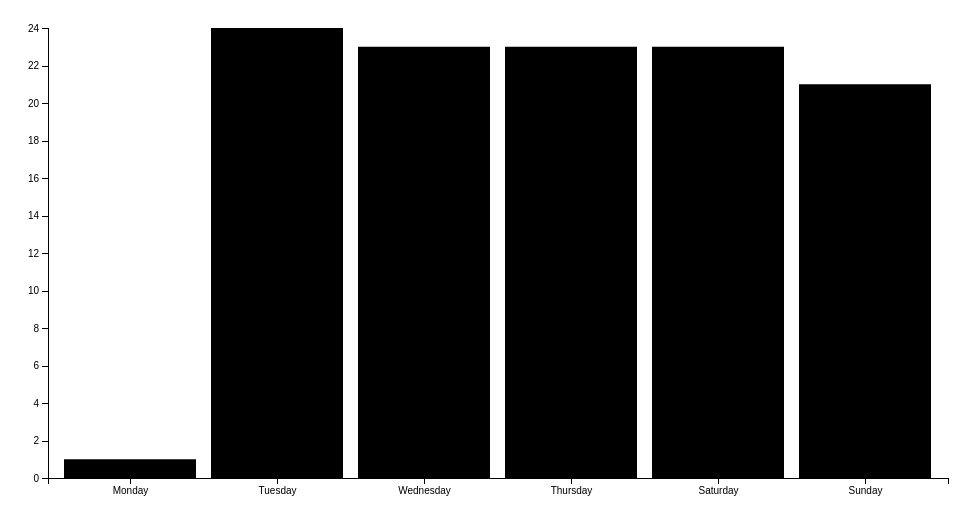
D3 v4 page, settled after 360 driven frames (6 s of simulated time); the page loaded 1 data file(s).



var margin = {top: 20, right: 20, bottom: 30, left: 40},
    width = 960 - margin.left - margin.right,
    height = 500 - margin.top - margin.bottom;

var x = d3.scaleBand()
    .padding([.1])
    .rangeRound([0, width]);

var y = d3.scaleLinear()
    .range([height, 0]);

var numberFormat = d3.format(",d")

var svg = d3.select("#chart").append("svg")
    .attr("width", width + margin.left + margin.right)
    .attr("height", height + margin.top + margin.bottom)
  .append("g")
    .attr("transform", "translate(" + margin.left + "," + margin.top + ")");

d3.tsv("running.tsv", function(error, data) {
  if (error) throw error;

  data.forEach(function(d) {
    d["Distance"] = +d["Distance"];
    d["Elevation Gain"] = +d["Elevation Gain"];
    d["Avg HR"] = +d["Avg HR"];
    d["Max HR"] = +d["Max HR"];
  });

  var dateOrder = ["Monday", "Tuesday", "Wednesday", "Thursday", "Friday", "Saturday", "Sunday"]

  // Aggregate data
  var nestedData = d3.nest()
        .key(function(d) { return d["Day of Week"]})
        .rollup(function(leaves) {
          return {
            "Distance": d3.sum(leaves, function(d) { return d["Distance"]}),
            "Number of Runs": leaves.length,
            "Avg HR": d3.mean(leaves, function(d) { return d["Avg HR"]}),
            "Elevation Gain": d3.sum(leaves, function(d) { return d["Elevation Gain"]}),
            "Max HR": d3.max(leaves, function(d) { return d["Max HR"]})
          }
        })
        .entries(data);

  var options = ["Distance","Elevation Gain","Avg HR","Max HR"];

  // x.domain(dateOrder);
  x.domain(d3.set(data.map(function(d) { return d["Day of Week"]; })).values().sort(function(a,b) { return dateOrder.indexOf(a) - dateOrder.indexOf(b); }));
  
  y.domain(d3.extent(nestedData.map(function(d) { return d.value["Number of Runs"] }))).nice();

  svg.append("g")
      .attr("class", "x axis")
      .attr("transform", "translate(0," + height + ")")
      .call(d3.axisBottom(x))

  svg.append("g")
      .attr("class", "y axis")
      .call(d3.axisLeft(y))

    var color = d3.scaleOrdinal(d3.schemeSet3);

    // Add custom scales
    var elevationColor = d3.scaleLinear()
        .range(["white", "steelblue"])
        .domain(d3.extent(nestedData.map(function(d) { return d.value["Elevation Gain"] })))

  svg.selectAll(".bar")
      .data(nestedData)
    .enter().append("rect")
      .attr("class",function(d) { return "bar " + d.value["Day of Week"]; })
      .attr("width", x.bandwidth())
      .attr("height", function(d) { return height - y(d.value["Number of Runs"]); })
      .attr("x", function(d) { return x(d.key); })
      .attr("y", function(d) { return y(d.value["Number of Runs"]); })

      // Adjusting by color 
      // .style("stroke", "#000")
      // .style("fill", "steelblue")
      // .style("fill", function(d) { return elevationColor(d.value["Elevation Gain"]); })
      // .style("fill", function(d) { return color(d.key); })

      // Adding interactions
      // .on("mouseenter", function(d) { 

      //   d3.select("#mouseover")
      //   .text(d.key + ": " + 
      //     d.value["Number of Runs"] + " runs, " + 
      //     numberFormat(d.value["Distance"]) + " miles ran, " + 
      //     numberFormat(d.value["Elevation Gain"]) + " total elevation gain, and an average BPM of" + 
      //     numberFormat(d.value["Avg HR"])
      //     )

      // })
      // .on("mouseleave", function(d) { 

      //   d3.select("#mouseover")
      //   .text("");

      // })


  // Add Labels
  // svg.selectAll(".bar-text")
  //     .data(nestedData)
  //   .enter().append("text")
  //     .attr("class",function(d) { return "bar-text " + d.value["Day of Week"]; })
  //     .attr("x", function(d) { return x(d.key); })
  //     .attr("y", function(d) { return y(d.value["Number of Runs"]); })
  //     .attr("dy", -2)
  //     .text(function(d) { return numberFormat(d.value["Number of Runs"])})


  // Add in other features, like a dropdown for different metrics
  // var options = ["Number of Runs", "Elevation Gain","Distance","Avg HR","Max HR"];
  
  // var dropdown = d3.select("#dropdown")
  //     .append("select")
  //     .on("change", change);

  // dropdown.selectAll("option")
  //     .data(options)
  //   .enter().append("option")
  //   .text(function(d) { return d; }); 
    
  // function change() { 

  //   var column = this.value,
  //       text = column + " by Day of Week";

  //   y.domain(d3.extent(nestedData.map(function(d) { return d.value[column] }))).nice();

  //   d3.select("#title")
  //     .text(text)

  //   d3.selectAll(".bar")
  //     .transition()
  //     .duration(2000)
  //     .attr("height", function(d) { return height - y(d.value[column]); })
  //     .attr("y", function(d) { return y(d.value[column]); });

  // d3.selectAll(".bar-text")
  //     .transition()
  //     .duration(2000)
  //     .attr("y", function(d) { return y(d.value[column]); })
  //     .attr("dy", -2)   
  //     .on("start", function repeat(d) {
  //     d3.active(this)
  //         .tween("text", function() {
  //           var that = d3.select(this),
  //               i = d3.interpolateNumber(that.text().replace(/,/g, ""), d.value[column]);
  //           return function(t) { that.text(numberFormat(i(t))); };
  //         })
  //       .transition()
  //         .delay(1500)
  //         .on("start", repeat);
  //   });

  //   d3.select(".y")
  //     .transition()
  //     .call(d3.axisLeft(y))
  //     .select(".label")
  //     .text(column)
  // }

});



### data: running.tsv
Activity Name	Activity Type	Month	Date Long	Date	Date Value	Day of Week	Time	Distance	Elevation Gain	Avg Pace	Max Pace	Avg HR	Max HR	Calories	Training Effect
Boulder Running	Running	July	Sun, Jul 12, 2015 12:24 PM	7/12/2015	42197	Sunday	4:00:19	17.34	3399	13:52	6:46	130	154	2120	4.3
Manitou Springs Running	Running	July	Sat, Jul 11, 2015 8:38 AM	7/11/2015	42196	Saturday	6:40:50	32.11	7021	15:37	5:47	138	160	4765	5
Boulder Running	Running	July	Thu, Jul 9, 2015 4:05 PM	7/9/2015	42194	Thursday	1:27:25	9.74	259	8:58	5:48	148	162	1247	5
Boulder Running	Running	July	Wed, Jul 8, 2015 3:58 PM	7/8/2015	42193	Wednesday	2:49:58	14.01	2320	12:08	4:55	138	170	1844	5
Boulder Running	Running	July	Tue, Jul 7, 2015 4:56 PM	7/7/2015	42192	Tuesday	1:36:06	10.09	295	9:31	4:49	144	160	1381	5
Boulder Running	Running	July	Sun, Jul 5, 2015 11:24 AM	7/5/2015	42190	Sunday	55:34:00	6.06	164	9:10	5:35	144	160	798	5
Boulder Running	Running	July	Wed, Jul 1, 2015 4:04 PM	7/1/2015	42186	Wednesday	57:43:00	5.14	161	11:14	6:02	122	135	688	3.4
Leadville Running	Running	June	Mon, Jun 29, 2015 10:07 AM	6/29/2015	42184	Monday	3:47:49	20.81	1562	10:50	7:16	138	167	2987	5
Twin Lakes Running	Running	June	Sun, Jun 28, 2015 8:38 AM	6/28/2015	42183	Sunday	6:22:26	21.21	6463	18:02	5:03	141	169	4799	5
Leadville Running	Running	June	Sat, Jun 27, 2015 8:35 AM	6/27/2015	42182	Saturday	4:59:23	25.78	2871	11:37	6:46	143	163	4391	5
Boulder Running	Running	June	Thu, Jun 25, 2015 2:45 PM	6/25/2015	42180	Thursday	1:45:54	10.17	285	10:25	6:04	179	210	1429	4
Boulder Running	Running	June	Wed, Jun 24, 2015 4:50 PM	6/24/2015	42179	Wednesday	2:28:33	13.97	433	10:38	5:09	171	203	1942	3.9
Boulder Running	Running	June	Tue, Jun 23, 2015 4:08 PM	6/23/2015	42178	Tuesday	1:58:21	10.08	1138	11:45	5:53	155	206	1474	3.5
Boulder Running	Running	June	Sun, Jun 21, 2015 12:03 PM	6/21/2015	42176	Sunday	1:48:50	7.96	1562	13:40	8:02	148	187	1155	3
Boulder Running	Running	June	Sat, Jun 20, 2015 9:47 AM	6/20/2015	42175	Saturday	2:42:18	12.03	2234	13:29	5:27	151	195	1873	3.2
Boulder Running	Running	June	Thu, Jun 18, 2015 4:29 PM	6/18/2015	42173	Thursday	56:35:00	6.12	187	9:15	6:13	143	158	711	3.3
Boulder Running	Running	June	Wed, Jun 17, 2015 4:23 PM	6/17/2015	42172	Wednesday	1:19:13	8.02	256	9:52	4:58	146	158	980	3.1
Boulder Running	Running	June	Tue, Jun 16, 2015 4:05 PM	6/16/2015	42171	Tuesday	57:54:00	6.34	207	9:08	4:03	140	156	669	3
Leadville Running	Running	June	Sun, Jun 14, 2015 7:46 AM	6/14/2015	42169	Sunday	5:15:32	24.9	1467	12:40	7:26	136	160	2965	3.8
Leadville Running	Running	June	Sat, Jun 13, 2015 9:38 AM	6/13/2015	42168	Saturday	4:41:14	24.77	1640	11:21	6:33	144	162	3120	4
Boulder Running	Running	June	Thu, Jun 11, 2015 3:49 PM	6/11/2015	42166	Thursday	43:50:00	5.1	184	8:36	4:51	146	161	503	3.3
Boulder Running	Running	June	Wed, Jun 10, 2015 2:16 PM	6/10/2015	42165	Wednesday	2:12:22	9.92	1890	13:20	7:41	162	201	1487	4.5
Boulder Running	Running	June	Tue, Jun 9, 2015 4:17 PM	6/9/2015	42164	Tuesday	59:11:00	5.1	161	11:36	6:10	177	207	719	4
Boulder Running	Running	June	Sun, Jun 7, 2015 10:22 AM	6/7/2015	42162	Sunday	4:32:17	19.95	4088	13:39	3:37	148	183	2777	3.2
Boulder Running	Running	June	Sat, Jun 6, 2015 10:19 AM	6/6/2015	42161	Saturday	4:25:15	18	4226	14:44	6:14	143	171	2271	--
Boulder Running	Running	June	Thu, Jun 4, 2015 4:15 PM	6/4/2015	42159	Thursday	1:51:32	10.17	299	10:58	5:32	149	160	1183	3.3
Boulder Running	Running	June	Wed, Jun 3, 2015 4:05 PM	6/3/2015	42158	Wednesday	2:07:06	10	1982	12:43	7:07	150	169	1288	3.8
Boulder Running	Running	June	Tue, Jun 2, 2015 4:01 PM	6/2/2015	42157	Tuesday	1:53:53	10.03	308	11:22	5:17	142	182	1120	2.9
Boulder Running	Running	May	Sun, May 31, 2015 11:32 AM	5/31/2015	42155	Sunday	4:07:39	19.75	2192	12:32	4:46	148	170	2639	3.8
Boulder Running	Running	May	Sat, May 30, 2015 11:11 AM	5/30/2015	42154	Saturday	5:50:10	24.57	4370	14:15	5:07	149	186	3485	4.1
Boulder Running	Running	May	Thu, May 28, 2015 3:59 PM	5/28/2015	42152	Thursday	1:40:15	10.01	308	10:01	7:22	150	173	1258	3.6
Boulder Running	Running	May	Wed, May 27, 2015 4:36 PM	5/27/2015	42151	Wednesday	1:22:26	8.39	246	9:50	4:51	153	165	1062	3.4
Boulder Running	Running	May	Tue, May 26, 2015 4:01 PM	5/26/2015	42150	Tuesday	59:28:00	6.26	197	9:30	6:23	147	169	739	3.2
Boulder Running	Running	May	Sun, May 24, 2015 2:54 PM	5/24/2015	42148	Sunday	2:00:51	8.31	1381	14:33	4:55	137	179	1223	2.6
Boulder Running	Running	May	Sat, May 23, 2015 10:31 AM	5/23/2015	42147	Saturday	2:04:38	9.33	1647	13:22	7:05	150	174	1541	3.9
Brooklyn Running	Running	May	Thu, May 21, 2015 6:45 AM	5/21/2015	42145	Thursday	53:04:00	6.08	358	8:43	3:44	161	194	758	3.8
Brooklyn Running	Running	May	Wed, May 20, 2015 6:42 AM	5/20/2015	42144	Wednesday	1:39:12	7.98	305	12:26	6:05	153	175	1128	2.8
Brooklyn Running	Running	May	Tue, May 19, 2015 6:27 AM	5/19/2015	42143	Tuesday	54:50:00	6.11	243	8:59	5:39	147	163	781	3.8
Brooklyn Running	Running	May	Sun, May 17, 2015 10:04 AM	5/17/2015	42141	Sunday	2:35:52	13.95	486	11:10	4:49	130	154	1441	3.1
Brooklyn Running	Running	May	Sat, May 16, 2015 9:59 AM	5/16/2015	42140	Saturday	3:30:21	21	781	10:01	2:56	138	175	2160	3.5
Brooklyn Running	Running	May	Thu, May 14, 2015 6:24 AM	5/14/2015	42138	Thursday	2:03:26	10.26	830	12:02	6:05	122	145	1049	2.7
Brooklyn Running	Running	May	Wed, May 13, 2015 5:26 AM	5/13/2015	42137	Wednesday	2:20:32	12.27	433	11:27	5:00	140	172	1597	2.3
Brooklyn Running	Running	May	Tue, May 12, 2015 6:30 AM	5/12/2015	42136	Tuesday	1:46:32	10.06	331	10:36	7:04	119	169	923	2.4
Brooklyn Running	Running	May	Sun, May 10, 2015 11:03 AM	5/10/2015	42134	Sunday	38:42:00	4.07	144	9:30	5:45	136	180	463	2.3
Brooklyn Running	Running	May	Sat, May 9, 2015 1:10 PM	5/9/2015	42133	Saturday	58:44:00	6.01	207	9:47	4:26	152	176	786	2.9
Brooklyn Running	Running	May	Thu, May 7, 2015 6:51 AM	5/7/2015	42131	Thursday	26:45:00	3.11	98	8:37	6:00	157	183	400	3
Brooklyn Running	Running	May	Wed, May 6, 2015 6:38 AM	5/6/2015	42130	Wednesday	34:36:00	3.93	128	8:48	3:40	143	187	486	3
Brooklyn Running	Running	May	Tue, May 5, 2015 6:43 AM	5/5/2015	42129	Tuesday	32:09:00	3	102	10:44	6:28	136	176	374	2.4
… [head cut at 6 KiB]